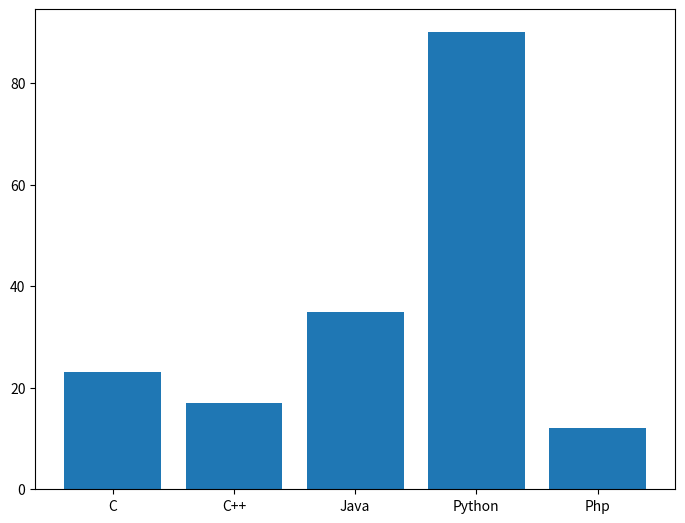

Write the Python code that produced this figure.
from matplotlib import pyplot as plt


#Bar tipinde grafik çizme

fig = plt.figure()

ax = fig.add_axes([0, 0, 1, 1])

lang = ["C", "C++", "Java", "Python", "Php"]

students = [23,17,35,90,12]

ax.bar(lang,students)

plt.show()
